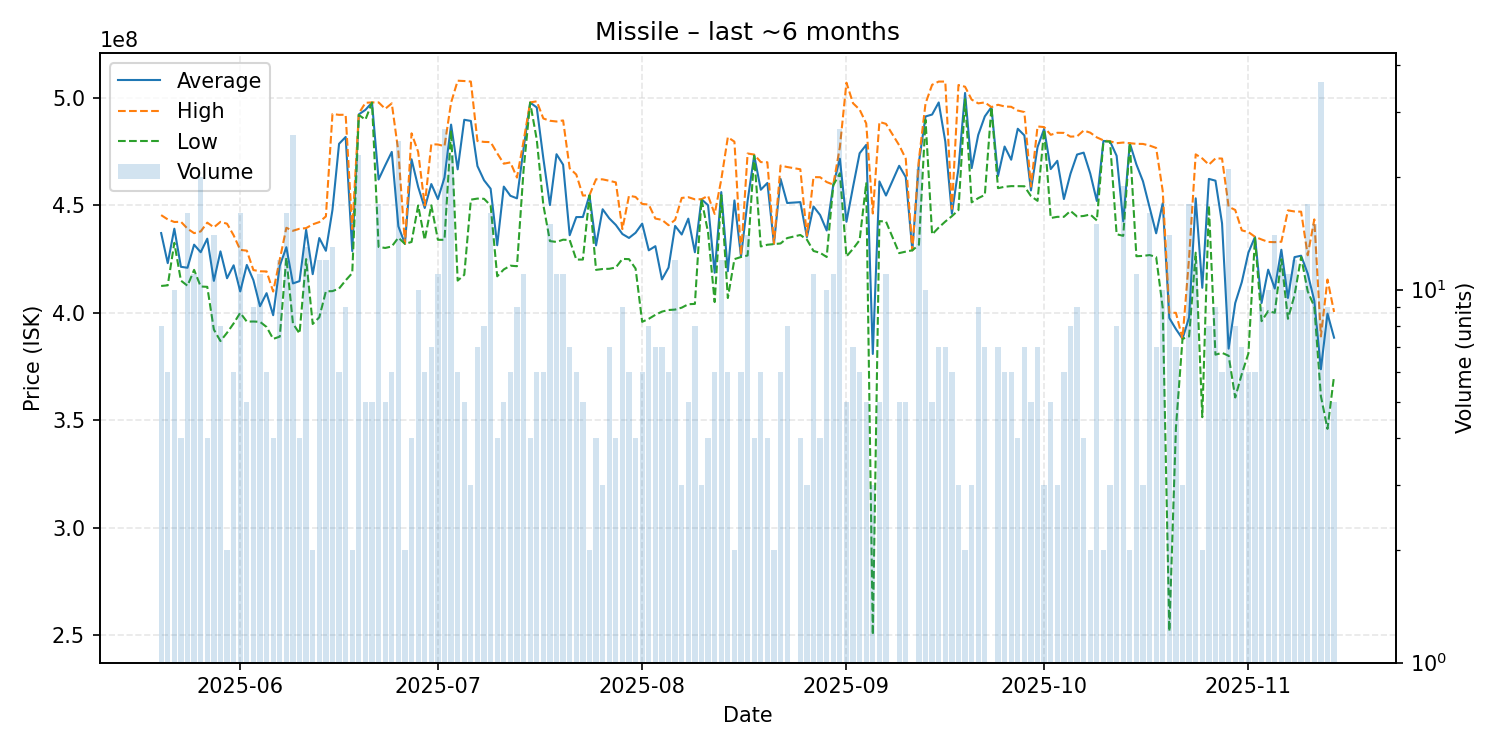

Source data for this figure (header and first rows):
date, average, highest, lowest, order_count, volume
2025-05-20, 437137500, 445500000, 412500000, 8, 8
2025-05-21, 423133333, 443500000, 412800000, 6, 6
2025-05-22, 439180000, 442300000, 432600000, 10, 10
2025-05-23, 421425000, 442400000, 415000000, 4, 4
2025-05-24, 420981250, 439200000, 412600000, 16, 16
2025-05-25, 431736364, 437100000, 420000000, 10, 11
2025-05-26, 428215000, 437900000, 412250000, 19, 20
2025-05-27, 434525000, 442000000, 412100000, 4, 4
2025-05-28, 414871429, 439800000, 392200000, 14, 14
2025-05-29, 428612500, 442350000, 386850000, 8, 8
2025-05-30, 416100000, 441500000, 390700000, 2, 2
2025-05-31, 422133333, 436100000, 395050000, 6, 6
2025-06-01, 409943750, 429300000, 400000000, 13, 16
2025-06-02, 422300000, 428950000, 395900000, 5, 5
2025-06-03, 415200000, 419900000, 395950000, 9, 9
2025-06-04, 403063636, 419350000, 395800000, 11, 11
2025-06-05, 409150000, 419250000, 393400000, 6, 6
2025-06-06, 398875000, 409900000, 387850000, 4, 4
2025-06-07, 421916667, 424800000, 388900000, 12, 12
2025-06-08, 430550000, 439600000, 425700000, 16, 16
2025-06-09, 413692308, 438200000, 395000000, 24, 26
2025-06-10, 414750000, 439150000, 390350000, 4, 4
2025-06-11, 438669231, 439450000, 425000000, 12, 13
2025-06-12, 418000000, 441200000, 394800000, 2, 2
2025-06-13, 434825000, 442250000, 397900000, 11, 12
2025-06-14, 428883333, 444900000, 410000000, 12, 12
2025-06-15, 447969231, 492600000, 410100000, 12, 13
2025-06-16, 478716667, 492200000, 411300000, 6, 6
2025-06-17, 481900000, 492250000, 415100000, 9, 9
2025-06-18, 428750000, 439000000, 418500000, 2, 2
2025-06-19, 492430435, 492900000, 492150000, 14, 23
2025-06-20, 494520000, 497800000, 489950000, 5, 5
2025-06-21, 497920000, 498000000, 497900000, 5, 5
2025-06-22, 462111765, 498000000, 430700000, 14, 17
2025-06-23, 468640000, 495000000, 430200000, 5, 5
2025-06-24, 474933333, 497550000, 430900000, 6, 6
2025-06-25, 440284000, 475000000, 435000000, 12, 25
2025-06-26, 432150000, 432200000, 432100000, 2, 2
2025-06-27, 471500000, 483600000, 433000000, 4, 4
2025-06-28, 458690000, 474950000, 450000000, 9, 10
2025-06-29, 448816667, 450000000, 433950000, 6, 6
2025-06-30, 459971429, 478500000, 450050000, 7, 7
2025-07-01, 452972727, 478400000, 434000000, 11, 11
2025-07-02, 463022222, 477600000, 434000000, 22, 27
2025-07-03, 487652174, 497900000, 484950000, 15, 23
2025-07-04, 466816667, 508100000, 415000000, 6, 6
2025-07-05, 489900000, 507950000, 417700000, 5, 5
2025-07-06, 489366667, 507700000, 452700000, 3, 3
2025-07-07, 468342857, 480000000, 453200000, 6, 7
2025-07-08, 461737500, 479600000, 453100000, 8, 8
2025-07-09, 457800000, 479500000, 450000000, 12, 16
2025-07-10, 431475000, 474300000, 417000000, 3, 4
2025-07-11, 458780000, 469450000, 420200000, 5, 5
2025-07-12, 454500000, 470050000, 421950000, 6, 6
2025-07-13, 453300000, 463000000, 421700000, 6, 9
2025-07-14, 476500000, 480000000, 466450000, 10, 11
2025-07-15, 497925000, 498000000, 497900000, 4, 4
2025-07-16, 495650000, 498500000, 480700000, 6, 6
2025-07-17, 471933333, 490500000, 450200000, 6, 6
2025-07-18, 450186667, 489450000, 433400000, 12, 15
... 117 more rows
